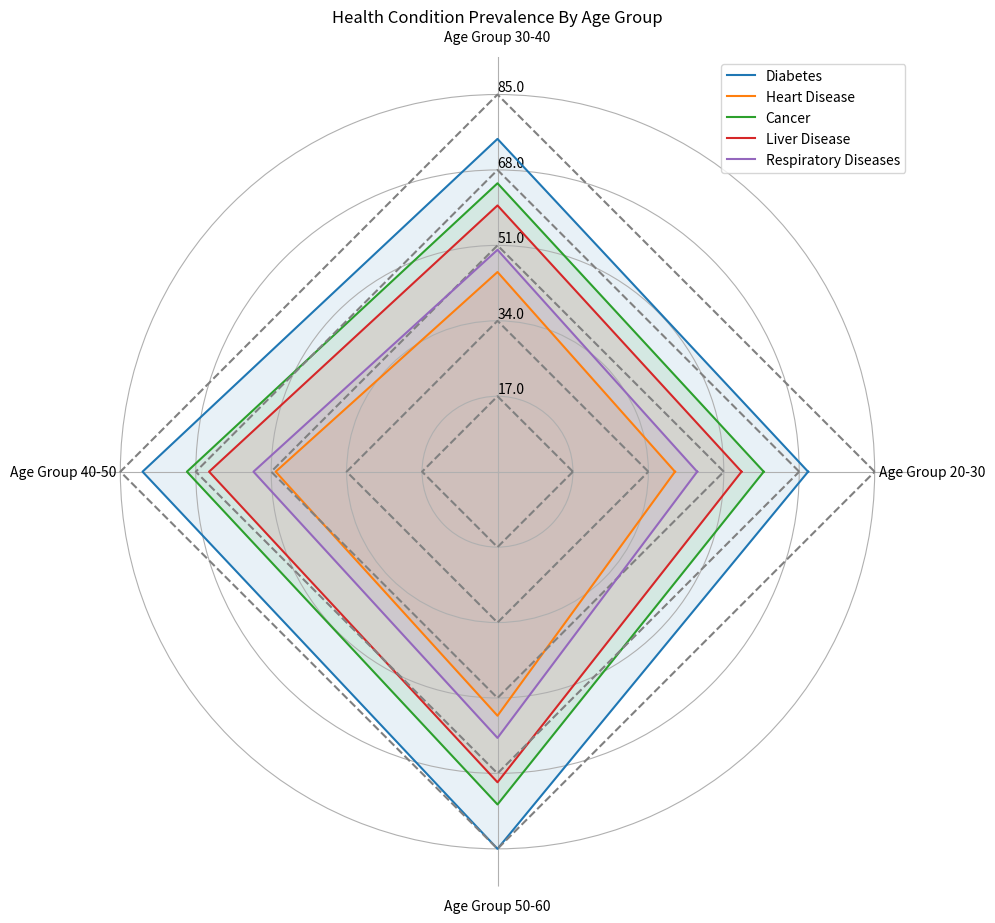

Write Python code to recreate this figure. (Note: this script raises an exception after producing the figure.)
import matplotlib.pyplot as plt
import numpy as np

# Parse your given data
given_data = "Disease Type,Age Group 20-30,Age Group 30-40,Age Group 40-50,Age Group 50-60/n Diabetes,70,75,80,85/n Heart Disease,40,45,50,55/n Cancer,60,65,70,75/n Liver Disease,55,60,65,70/n Respiratory Diseases,45,50,55,60"
rows = given_data.split('/n')
data_labels = [col.strip() for col in rows[0].split(',')]
data_labels = data_labels[1:]
line_labels = []
data = []
for row in rows[1:]:
    values = row.split(',')
    line_labels.append(values[0].strip()) 
    data.append([int(v) for v in values[1:]])

# Plotting 
fig = plt.figure(figsize=(10,10))
ax = fig.add_subplot(polar=True)

angles = np.linspace(0, 2 * np.pi, len(data_labels) + 1, endpoint=True)
ax.set_thetagrids(angles[:-1] * 180/np.pi, data_labels, wrap=True)

max_value = max([max(row) for row in data])
for idx, row in enumerate(data):
    row.append(row[0]) 
    ax.plot(angles, row, label=line_labels[idx])
    ax.fill(angles, row, alpha=0.1)
    radius = np.full_like(angles, ((idx+1) * max_value / len(data)))
    ax.plot(angles, radius, color='grey', ls='--')

ax.set_rlim(0, max_value * 1.1)  
max_value = np.amax(data)
step_size = max_value / len(data)
ax.set_rgrids([step_size * i for i in range(1, len(data) + 1)], labels=[f'{step_size * i}' for i in range(1, len(data) + 1)], angle=90)

ax.spines['polar'].set_visible(False)
ax.set(title='Health Condition Prevalence By Age Group')
handles, labels = ax.get_legend_handles_labels()
ax.legend(handles, line_labels, loc="upper right")

fig.tight_layout()
plt.savefig('/cpfs01/user/yehancheng/workspace/datasets/SimChartV2/demo/radar_polygon/png/138_2023122292141.png')
plt.clf()
